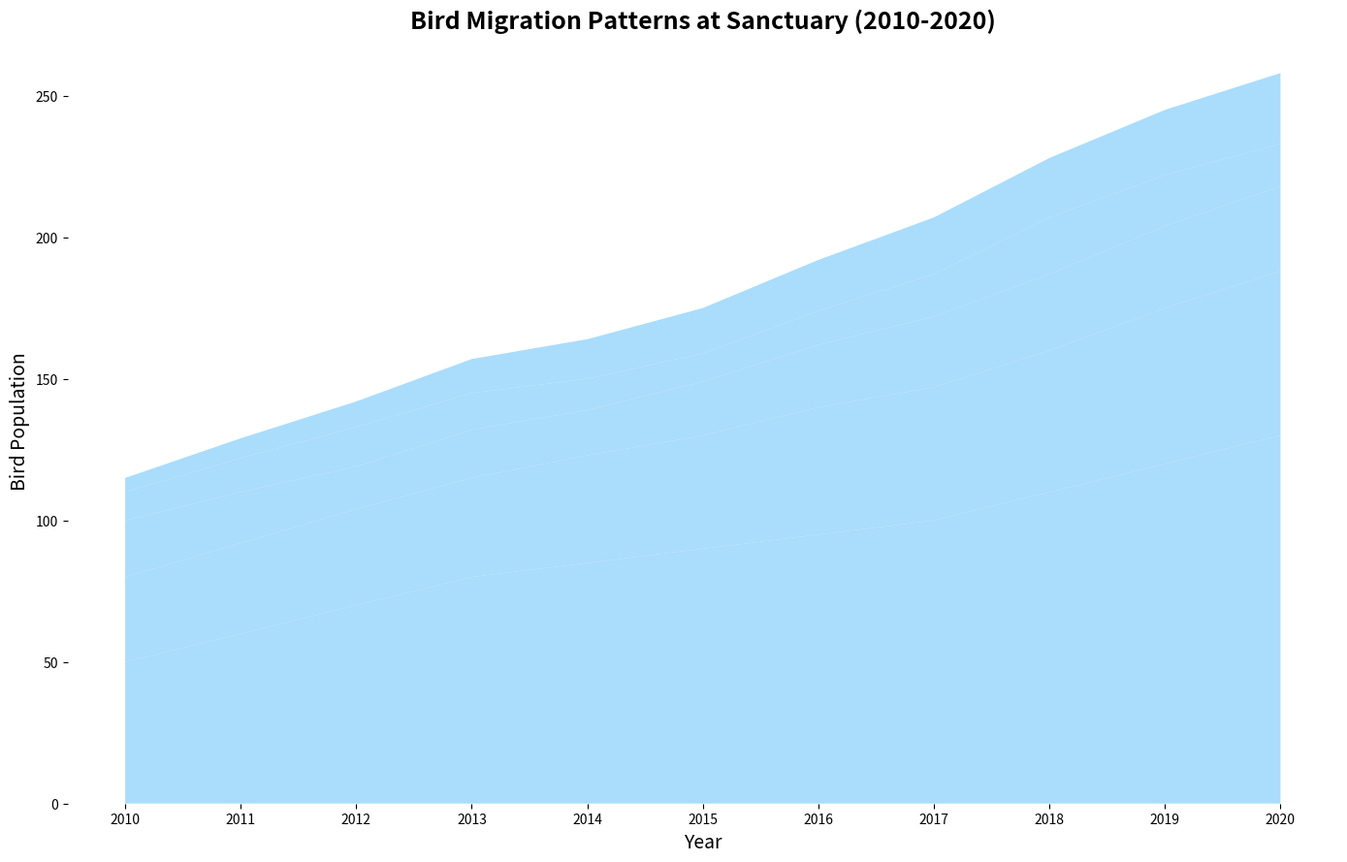

Write Python code to recreate this figure.
import matplotlib.pyplot as plt
import numpy as np

years = np.arange(2010, 2021)
species_a = [50, 60, 70, 80, 85, 90, 95, 100, 110, 120, 130]
species_b = [30, 32, 34, 35, 38, 40, 45, 47, 50, 55, 58]
species_c = [20, 18, 15, 17, 16, 19, 22, 25, 27, 29, 30]
species_d = [10, 12, 14, 13, 11, 10, 12, 15, 20, 18, 15]
species_e = [5, 7, 9, 12, 14, 16, 18, 20, 21, 23, 25]

data = np.array([species_a, species_b, species_c, species_d, species_e])

single_color = '#87cefa'  # Light sky blue

fig, ax = plt.subplots(figsize=(14, 9))
ax.stackplot(years, data, colors=[single_color] * len(data), alpha=0.7)

ax.set_title('Bird Migration Patterns at Sanctuary (2010-2020)', fontsize=18, fontweight='bold', loc='center')
ax.set_xlabel('Year', fontsize=14)
ax.set_ylabel('Bird Population', fontsize=14)

# Remove the axis border
ax.spines['top'].set_color('none')
ax.spines['right'].set_color('none')
ax.spines['left'].set_color('none')
ax.spines['bottom'].set_color('none')

ax.set_xticks(years)

plt.tight_layout()
plt.show()
